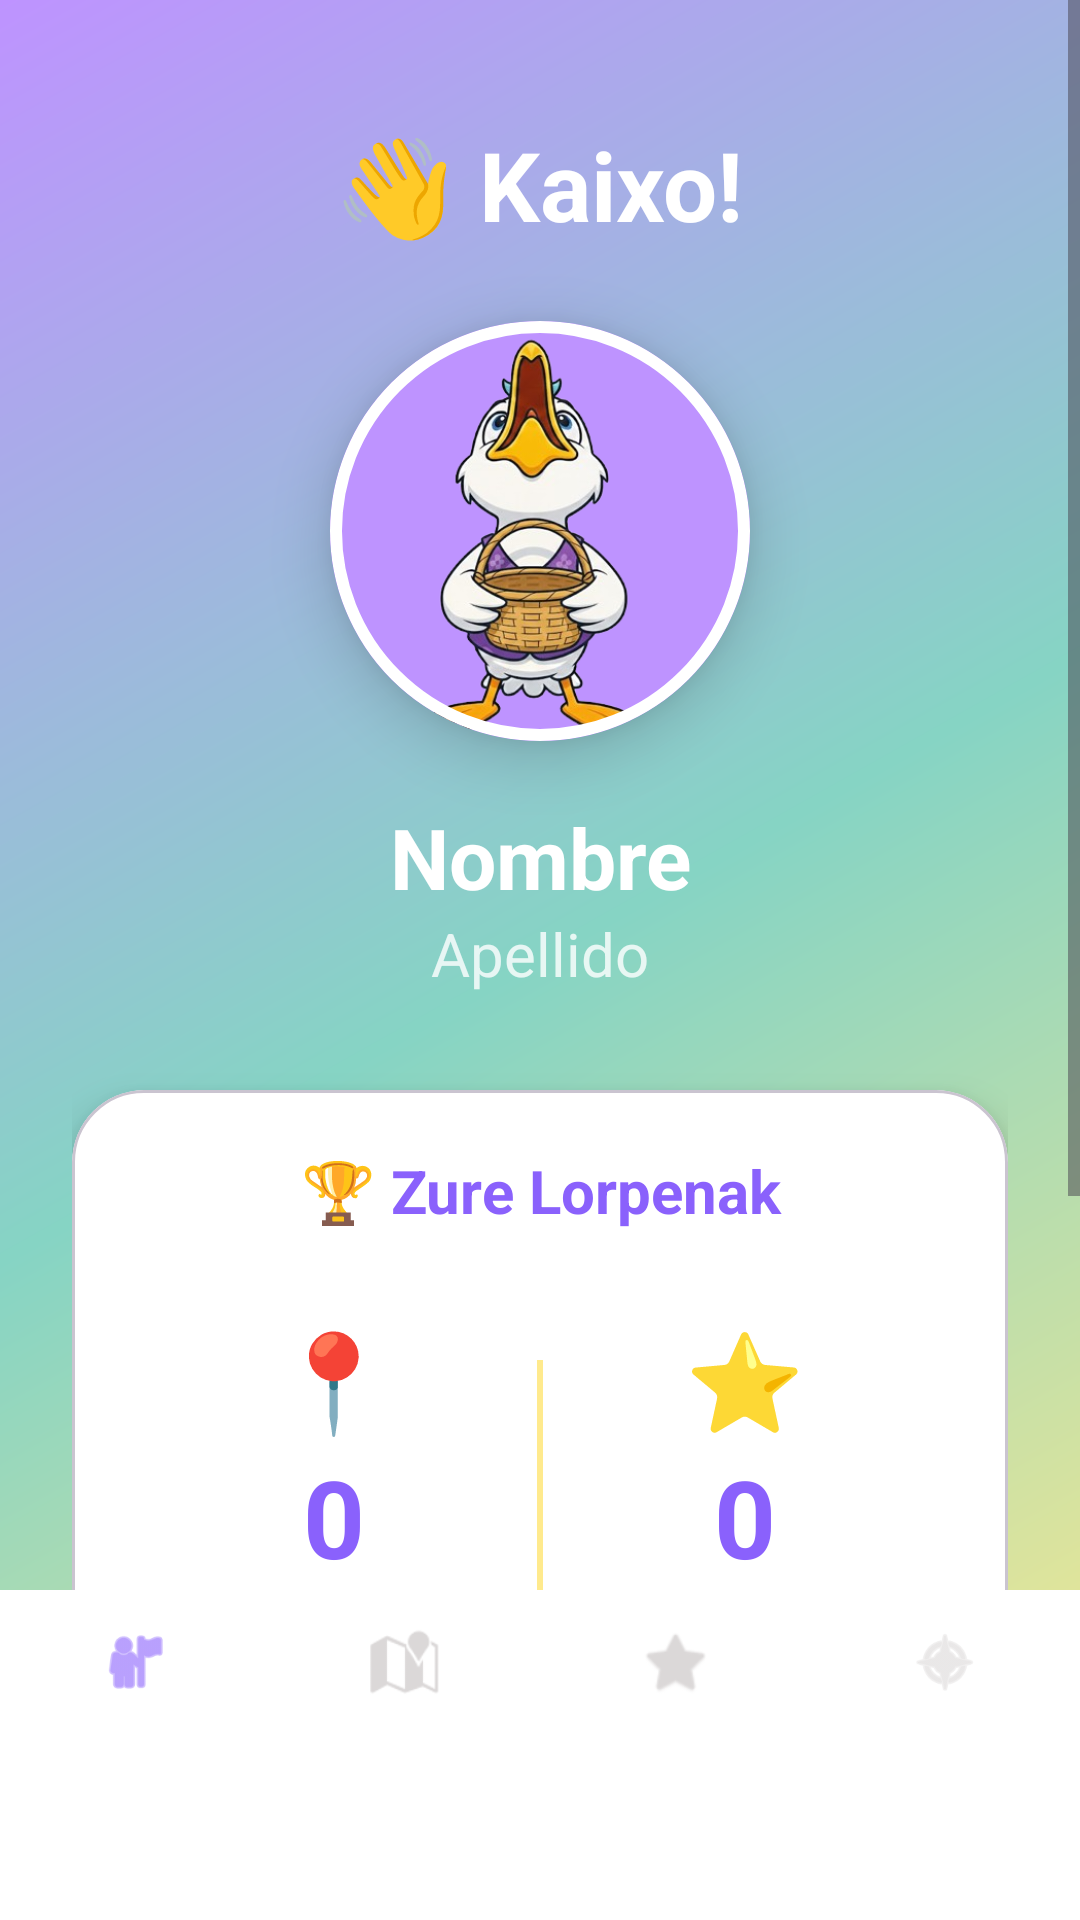

Produce the Android XML layout that renders to this screen, including the resource entries it uses.
<!-- AndroidManifest.xml: application theme Theme.MentxuApp -->
<!-- res/layout/activity_perfil.xml -->
<?xml version="1.0" encoding="utf-8"?>
<androidx.constraintlayout.widget.ConstraintLayout 
    xmlns:android="http://schemas.android.com/apk/res/android"
    xmlns:app="http://schemas.android.com/apk/res-auto"
    android:layout_width="match_parent"
    android:layout_height="match_parent"
    android:background="@drawable/gradient_premium">

    <ScrollView
        android:layout_width="0dp"
        android:layout_height="0dp"
        app:layout_constraintTop_toTopOf="parent"
        app:layout_constraintBottom_toTopOf="@+id/bottom_navigation"
        app:layout_constraintStart_toStartOf="parent"
        app:layout_constraintEnd_toEndOf="parent">



        <LinearLayout
            android:layout_width="match_parent"
            android:layout_height="wrap_content"
            android:orientation="vertical"
            android:padding="24dp"
            android:gravity="center_horizontal">

            
            <TextView
                android:layout_width="wrap_content"
                android:layout_height="wrap_content"
                android:layout_marginTop="16dp"
                android:text="@string/hello_title"
                android:textColor="@android:color/white"
                android:textSize="32sp"
                android:textStyle="bold" />

            
            <com.google.android.material.card.MaterialCardView
                android:layout_width="140dp"
                android:layout_height="140dp"
                android:layout_marginTop="24dp"
                app:cardCornerRadius="70dp"
                app:cardElevation="12dp"
                app:strokeColor="@android:color/white"
                app:strokeWidth="4dp">

                <ImageView
                    android:id="@+id/ivAvatar"
                    android:layout_width="match_parent"
                    android:layout_height="match_parent"
                    android:scaleType="centerCrop"
                    android:src="@drawable/mentxu_cesta"
                    android:background="@color/lavender"
                    android:contentDescription="@string/user_avatar_desc" />

            </com.google.android.material.card.MaterialCardView>

            
            <TextView
                android:id="@+id/tvNombre"
                android:layout_width="match_parent"
                android:layout_height="wrap_content"
                android:layout_marginTop="20dp"
                android:gravity="center"
                android:text="Nombre"
                android:textColor="@android:color/white"
                android:textSize="28sp"
                android:textStyle="bold" />

            
            <TextView
                android:id="@+id/tvApellido"
                android:layout_width="match_parent"
                android:layout_height="wrap_content"
                android:gravity="center"
                android:text="Apellido"
                android:textColor="#CCFFFFFF"
                android:textSize="20sp" />

            
            <com.google.android.material.card.MaterialCardView
                android:layout_width="match_parent"
                android:layout_height="wrap_content"
                android:layout_marginTop="32dp"
                app:cardCornerRadius="24dp"
                app:cardElevation="8dp"
                app:cardBackgroundColor="@android:color/white">

                <LinearLayout
                    android:layout_width="match_parent"
                    android:layout_height="wrap_content"
                    android:orientation="vertical"
                    android:padding="20dp">

                    <TextView
                        android:layout_width="match_parent"
                        android:layout_height="wrap_content"
                        android:text="@string/achievements_title"
                        android:textColor="@color/purple"
                        android:textSize="20sp"
                        android:textStyle="bold"
                        android:gravity="center" />

                    <LinearLayout
                        android:layout_width="match_parent"
                        android:layout_height="wrap_content"
                        android:layout_marginTop="20dp"
                        android:orientation="horizontal">

                        
                        <LinearLayout
                            android:layout_width="0dp"
                            android:layout_height="wrap_content"
                            android:layout_weight="1"
                            android:gravity="center"
                            android:orientation="vertical"
                            android:padding="8dp">

                            <TextView
                                android:layout_width="wrap_content"
                                android:layout_height="wrap_content"
                                android:text="📍"
                                android:textSize="32sp" />

                            <TextView
                                android:id="@+id/tvParadasCompletadas"
                                android:layout_width="wrap_content"
                                android:layout_height="wrap_content"
                                android:text="0"
                                android:textColor="@color/purple"
                                android:textSize="36sp"
                                android:textStyle="bold" />

                            <TextView
                                android:layout_width="wrap_content"
                                android:layout_height="wrap_content"
                                android:text="@string/stops_label"
                                android:textColor="@color/texto_secundario"
                                android:textSize="14sp" />

                        </LinearLayout>

                        
                        <View
                            android:layout_width="2dp"
                            android:layout_height="80dp"
                            android:layout_gravity="center"
                            android:background="@color/yellow" />

                        
                        <LinearLayout
                            android:layout_width="0dp"
                            android:layout_height="wrap_content"
                            android:layout_weight="1"
                            android:gravity="center"
                            android:orientation="vertical"
                            android:padding="8dp">

                            <TextView
                                android:layout_width="wrap_content"
                                android:layout_height="wrap_content"
                                android:text="⭐"
                                android:textSize="32sp" />

                            <TextView
                                android:id="@+id/tvPuntuacionTotal"
                                android:layout_width="wrap_content"
                                android:layout_height="wrap_content"
                                android:text="0"
                                android:textColor="@color/purple"
                                android:textSize="36sp"
                                android:textStyle="bold" />

                            <TextView
                                android:layout_width="wrap_content"
                                android:layout_height="wrap_content"
                                android:text="@string/points_label"
                                android:textColor="@color/texto_secundario"
                                android:textSize="14sp" />

                        </LinearLayout>

                    </LinearLayout>

                </LinearLayout>

            </com.google.android.material.card.MaterialCardView>

            
            <Button
                android:id="@+id/btnCerrarSesion"
                android:layout_width="match_parent"
                android:layout_height="wrap_content"
                android:layout_marginTop="32dp"
                android:layout_marginBottom="24dp"
                android:backgroundTint="@color/pink"
                android:text="@string/logout_button"
                android:textColor="@android:color/white"
                android:textSize="18sp" />

        </LinearLayout>
    </ScrollView>

    
    <ImageButton
        android:id="@+id/btnSettings"
        android:layout_width="48dp"
        android:layout_height="48dp"
        android:layout_marginTop="16dp"
        android:layout_marginEnd="16dp"
        android:background="?attr/selectableItemBackgroundBorderless"
        android:src="@drawable/ic_settings"
        app:tint="@android:color/white"
        app:layout_constraintTop_toTopOf="parent"
        app:layout_constraintEnd_toEndOf="parent"
        android:contentDescription="@string/idioma" />

    <com.google.android.material.bottomnavigation.BottomNavigationView
        android:id="@+id/bottom_navigation"
        android:layout_width="0dp"
        android:layout_height="110dp"
        android:background="@color/white"
        app:elevation="8dp"
        app:itemIconTint="@color/nav_item_color"
        app:itemTextColor="@color/nav_item_color"
        app:labelVisibilityMode="labeled"
        app:menu="@menu/bottom_nav_menu"
        app:layout_constraintBottom_toBottomOf="parent"
        app:layout_constraintStart_toStartOf="parent"
        app:layout_constraintEnd_toEndOf="parent" />

</androidx.constraintlayout.widget.ConstraintLayout>
<!-- resources referenced by this layout -->
<resources>
  <color name="lavender">#BE93FF</color>
  <color name="pink">#ff8aa3</color>
  <color name="purple">#8A61FC</color>
  <color name="texto_secundario">#86d4c4</color>
  <color name="white">#FFFFFFFF</color>
  <color name="yellow">#ffea8d</color>
  <!-- drawable gradient_premium (drawable) -->
  <?xml version="1.0" encoding="utf-8"?>
  <shape xmlns:android="http://schemas.android.com/apk/res/android">
      <gradient
          android:startColor="@color/yellow"
          android:centerColor="@color/blue_green"
          android:endColor="@color/lavender"
          android:angle="135"/>
  </shape>
  <!-- drawable mentxu_cesta: png bitmap (drawable, 127494 bytes) -->
  <string name="achievements_title">🏆 Zure Lorpenak</string>
  <string name="hello_title">👋 Kaixo!</string>
  <string name="idioma">Hizkuntza</string>
  <string name="logout_button">🚪 Irten</string>
  <string name="points_label">Puntuak</string>
  <string name="stops_label">Geltokiak</string>
  <string name="user_avatar_desc">Erabiltzailearen avatarra</string>
  <style name="Theme.MentxuApp" parent="Theme.Material3.DayNight.NoActionBar">
          
          
          
      </style>
  <color name="blue_green">#86d4c4</color>
</resources>
